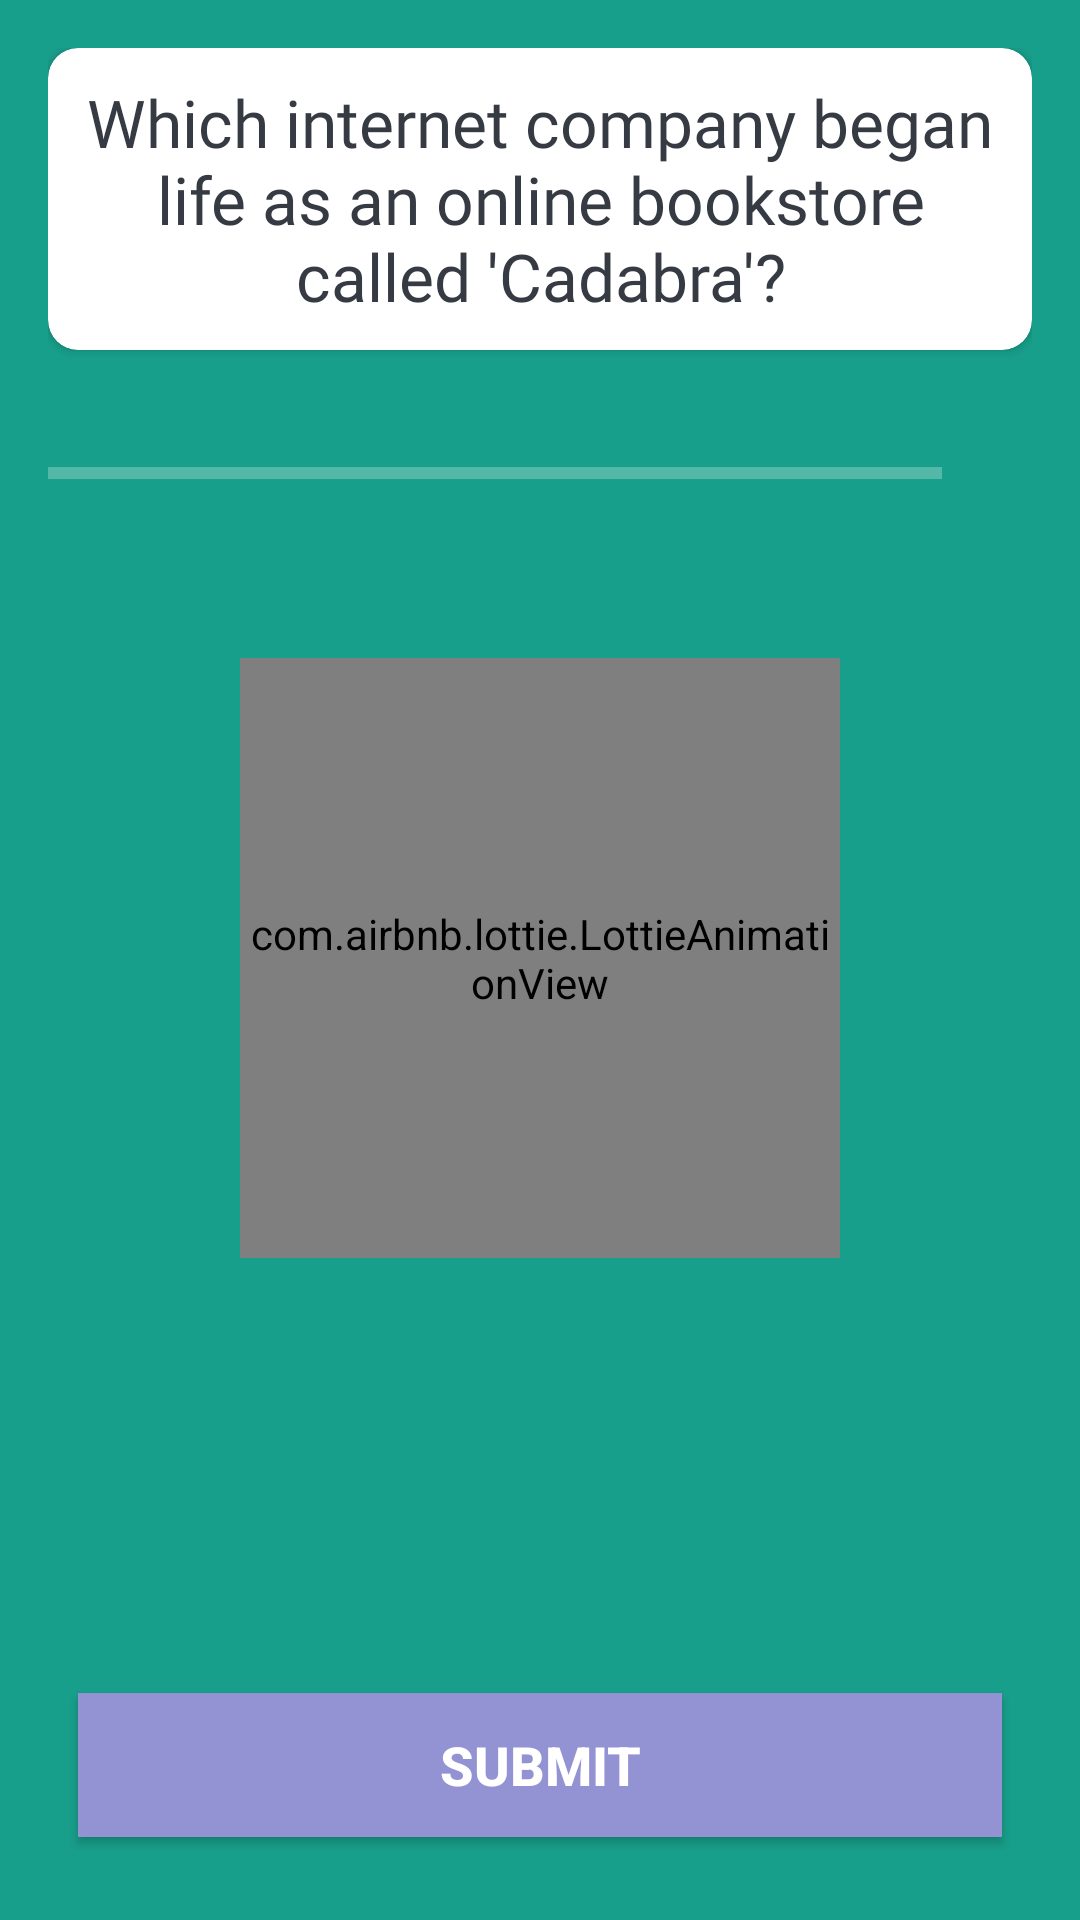

This screen was rendered from an Android layout file. Write that file and the resources it references.
<!-- AndroidManifest.xml: application theme Theme.BioFun -->
<!-- res/layout/activity_quiz.xml -->
<?xml version="1.0" encoding="utf-8"?>
<ScrollView xmlns:android="http://schemas.android.com/apk/res/android"
    xmlns:tools="http://schemas.android.com/tools"
    android:layout_width="match_parent"
    android:layout_height="match_parent"
    xmlns:app="http://schemas.android.com/apk/res-auto"
    tools:context=".QuizActivity"
    android:background="@color/calm_green">

    <androidx.constraintlayout.widget.ConstraintLayout
        android:layout_width="match_parent"
        android:layout_height="wrap_content">
        <LinearLayout
            app:layout_constraintTop_toTopOf="parent"
            app:layout_constraintBottom_toBottomOf="parent"
            app:layout_constraintLeft_toLeftOf="parent"
            app:layout_constraintRight_toRightOf="parent"
            android:layout_width="match_parent"
            android:layout_height="wrap_content"
            android:gravity="center"
            android:orientation="vertical"
            android:padding="16dp"
            >

            <androidx.cardview.widget.CardView
                android:layout_width="wrap_content"
                android:layout_height="wrap_content"
                app:cardCornerRadius="10dp">
                <TextView
                    android:id="@+id/tv_question"
                    android:layout_width="match_parent"
                    android:layout_height="wrap_content"
                    android:layout_margin="10dp"
                    android:fontFamily="@font/roboto"
                    android:gravity="center"
                    android:text="@string/question"
                    android:textColor="#363A43"
                    android:textSize="22sp">
                </TextView>
            </androidx.cardview.widget.CardView>

            <LinearLayout
                android:id="@+id/ll_progress_details"
                android:layout_width="match_parent"
                android:layout_height="wrap_content"
                android:layout_marginTop="16dp"
                android:gravity="center_vertical"
                android:orientation="horizontal">

                <ProgressBar
                    android:id="@+id/progressBar"
                    style="?android:attr/progressBarStyleHorizontal"
                    android:layout_width="0dp"
                    android:layout_height="wrap_content"
                    android:layout_weight="1"
                    android:indeterminate="false"
                    android:max="30"
                    android:minHeight="50dp"
                    android:progressBackgroundTint="@color/white"
                    android:progressTint="@color/amber"
                    android:progress="0">
                </ProgressBar>

                <TextView
                    android:id="@+id/tv_progress"
                    android:layout_width="wrap_content"
                    android:layout_height="wrap_content"
                    android:gravity="center"
                    android:padding="15dp"
                    android:textColor="@color/white"
                    android:textColorHint="#7A8089"
                    android:textSize="14sp"
                    tools:text="0/10">
                </TextView>

            </LinearLayout>

            <TextView
                android:id="@+id/tv_option_one"
                android:layout_width="match_parent"
                android:layout_height="wrap_content"
                android:layout_margin="10dp"
                android:background="@drawable/default_option_border_bg"
                android:fontFamily="@font/roboto"
                android:gravity="center"
                android:padding="15dp"
                android:textColor="#7A8089"
                android:textSize="18sp"
                tools:text="Apple">
            </TextView>

            <TextView
                android:id="@+id/tv_option_two"
                android:layout_width="match_parent"
                android:layout_height="wrap_content"
                android:layout_margin="10dp"
                android:background="@drawable/default_option_border_bg"
                android:fontFamily="@font/roboto"
                android:gravity="center"
                android:padding="15dp"
                android:textColor="#7A8089"
                android:textSize="18sp"
                tools:text="Apple">
            </TextView>

            <TextView
                android:id="@+id/tv_option_three"
                android:layout_width="match_parent"
                android:layout_height="wrap_content"
                android:layout_margin="10dp"
                android:background="@drawable/default_option_border_bg"
                android:fontFamily="@font/roboto"
                android:gravity="center"
                android:padding="15dp"
                android:textColor="#7A8089"
                android:textSize="18sp"
                tools:text="Apple">
            </TextView>

            <TextView
                android:id="@+id/tv_option_four"
                android:layout_width="match_parent"
                android:layout_height="wrap_content"
                android:layout_margin="10dp"
                android:background="@drawable/default_option_border_bg"
                android:fontFamily="@font/roboto"
                android:gravity="center"
                android:padding="15dp"
                android:textColor="#7A8089"
                android:textSize="18sp"
                tools:text="Apple">
            </TextView>

            <TextView
                android:id="@+id/tv_option_five"
                android:layout_width="match_parent"
                android:layout_height="wrap_content"
                android:layout_margin="10dp"
                android:background="@drawable/default_option_border_bg"
                android:fontFamily="@font/roboto"
                android:gravity="center"
                android:padding="15dp"
                android:textColor="#7A8089"
                android:textSize="18sp"
                tools:text="Apple">
            </TextView>

            <Button
                android:id="@+id/btn_submit"
                android:layout_width="match_parent"
                android:layout_height="wrap_content"
                android:layout_margin="10dp"
                android:background="@color/ceil"
                android:text="@string/submit"
                android:textColor="@android:color/white"
                android:textSize="18sp"
                android:textStyle="bold">
            </Button>

        </LinearLayout>
        <com.airbnb.lottie.LottieAnimationView
            android:id="@+id/lottie_checkres"
            app:layout_constraintTop_toTopOf="parent"
            app:layout_constraintBottom_toBottomOf="parent"
            app:layout_constraintLeft_toLeftOf="parent"
            app:layout_constraintRight_toRightOf="parent"
            android:layout_width="200dp"
            android:layout_height="200dp"/>
    </androidx.constraintlayout.widget.ConstraintLayout>

</ScrollView>
<!-- resources referenced by this layout -->
<resources>
  <color name="amber">#FFBF00</color>
  <color name="calm_green">#189F8B</color>
  <color name="ceil">#9392D2</color>
  <color name="white">#FFFFFFFF</color>
  <string name="question">Which internet company began life as an online bookstore called \'Cadabra\'?</string>
  <string name="submit">Submit</string>
  <style name="Theme.BioFun" parent="Theme.AppCompat.DayNight.NoActionBar">
          
          <item name="colorPrimary">@color/purple_500</item>
          <item name="colorPrimaryVariant">@color/calm_green</item>
          <item name="colorOnPrimary">@color/white</item>
          
          <item name="colorSecondary">@color/teal_200</item>
          <item name="colorSecondaryVariant">@color/teal_700</item>
          <item name="colorOnSecondary">@color/black</item>
          
          <item name="android:statusBarColor" tools:targetApi="l">?attr/colorPrimaryVariant</item>
          
      </style>
  <color name="purple_500">#FF6200EE</color>
  <color name="teal_200">#FF03DAC5</color>
  <color name="teal_700">#FF018786</color>
  <color name="black">#FF000000</color>
</resources>
